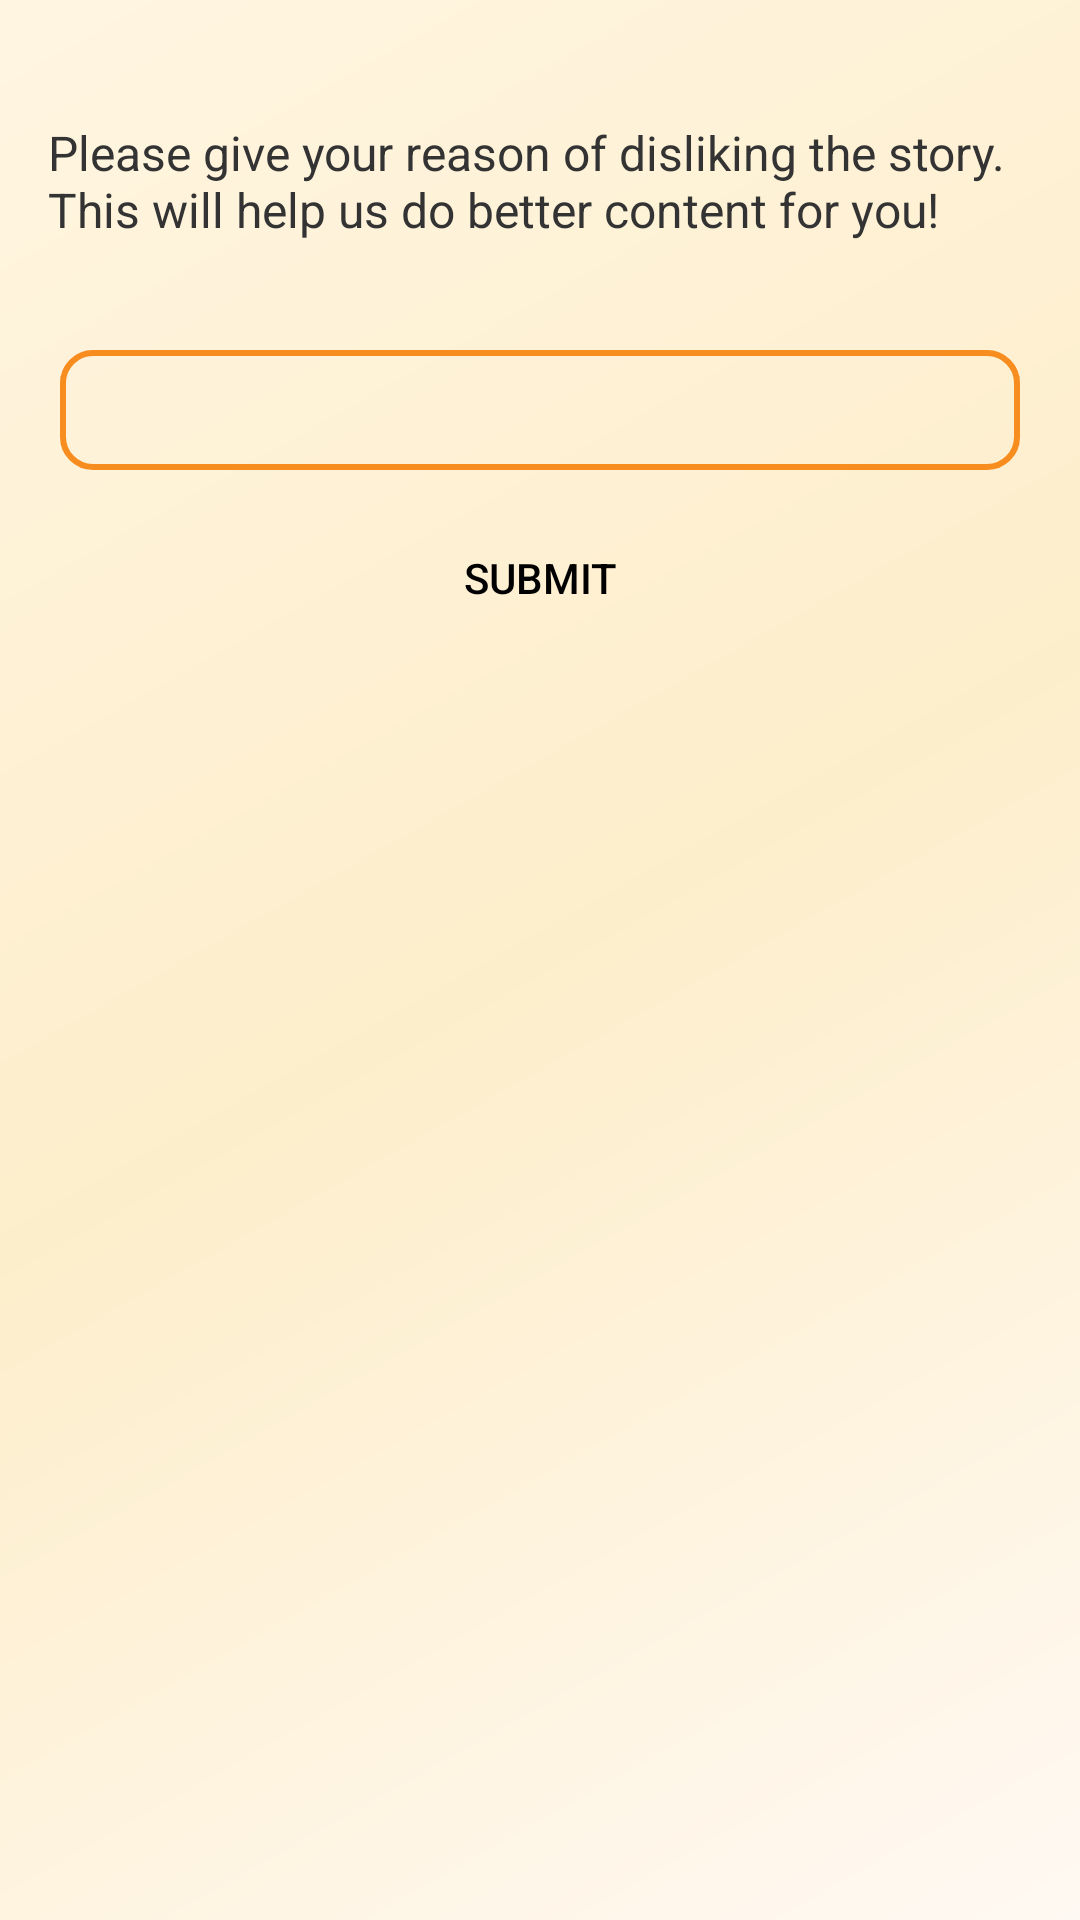

Android layout source for this screen:
<!-- AndroidManifest.xml: application theme Theme.Test789 -->
<!-- res/layout/activity_dislike.xml -->
<?xml version="1.0" encoding="utf-8"?>
<androidx.constraintlayout.widget.ConstraintLayout xmlns:android="http://schemas.android.com/apk/res/android"
    xmlns:app="http://schemas.android.com/apk/res-auto"
    xmlns:tools="http://schemas.android.com/tools"
    android:id="@+id/container"
    android:layout_width="match_parent"
    android:layout_height="match_parent"
    tools:context=".parent.Dislike">

    <TextView
        android:id="@+id/textView"
        android:layout_width="wrap_content"
        android:layout_height="wrap_content"
        android:layout_marginTop="24dp"
        android:padding="16dp"
        android:text="@string/dislike_reason"
        android:textColor="@color/text"
        android:textSize="16sp"
        app:layout_constraintEnd_toEndOf="parent"
        app:layout_constraintStart_toStartOf="parent"
        app:layout_constraintTop_toBottomOf="@id/submit_loading" />

    <EditText
        android:id="@+id/my_reason"
        android:layout_width="match_parent"
        android:layout_height="wrap_content"
        android:background="@drawable/edit_text"
        android:inputType="textMultiLine"
        android:gravity="top"
        android:textColor="@color/black"
        android:textSize="16sp"
        android:padding="8dp"
        android:minHeight="40dp"
        android:layout_marginHorizontal="20dp"
        android:layout_marginTop="20dp"
        app:layout_constraintEnd_toEndOf="parent"
        app:layout_constraintStart_toStartOf="parent"
        app:layout_constraintTop_toBottomOf="@id/textView" />

    <Button
        android:id="@+id/submit_reason"
        android:layout_width="wrap_content"
        android:layout_height="wrap_content"
        android:background="@drawable/button"
        android:layout_marginTop="12dp"
        android:text="@string/submit"
        android:textColor="@color/black"
        app:layout_constraintEnd_toEndOf="parent"
        app:layout_constraintStart_toStartOf="parent"
        app:layout_constraintTop_toBottomOf="@+id/my_reason" />

    <ProgressBar
        android:id="@+id/submit_loading"
        android:layout_width="wrap_content"
        android:layout_height="wrap_content"
        android:visibility="gone"
        android:layout_marginTop="20dp"
        app:layout_constraintEnd_toEndOf="parent"
        app:layout_constraintStart_toStartOf="parent"
        app:layout_constraintTop_toTopOf="parent" />

</androidx.constraintlayout.widget.ConstraintLayout>
<!-- resources referenced by this layout -->
<resources>
  <color name="black">#FF000000</color>
  <color name="text">#333333</color>
  <!-- drawable edit_text (drawable) -->
  <?xml version="1.0" encoding="utf-8"?>
  <shape xmlns:android="http://schemas.android.com/apk/res/android">
      <stroke
          android:width="2sp"
          android:color="@color/buttons" />
      <corners android:radius="10dp" />
  
  </shape>
  <string name="dislike_reason">Please give your reason of disliking the story. This will help us do better content for you!</string>
  <string name="submit">Submit</string>
  <style name="Theme.Test789" parent="Base.Theme.Test789" />
  <color name="buttons">#F78C1F</color>
  <style name="Base.Theme.Test789" parent="Theme.Material3.DayNight.NoActionBar">
          
          <item name="colorPrimary">@color/primary</item>
          <item name="android:windowBackground">@drawable/window_bg</item>
      </style>
  <color name="primary">#F78C1F</color>
  <!-- drawable window_bg (drawable) -->
  <?xml version="1.0" encoding="utf-8"?>
  <shape xmlns:android="http://schemas.android.com/apk/res/android"
      android:shape="rectangle">
  
      <gradient android:angle="135"
          android:startColor="#FFF9F3"
          android:centerColor="#FDEECB"
          android:endColor="#FFF5E1"
          android:type="linear"/>
  </shape>
</resources>
